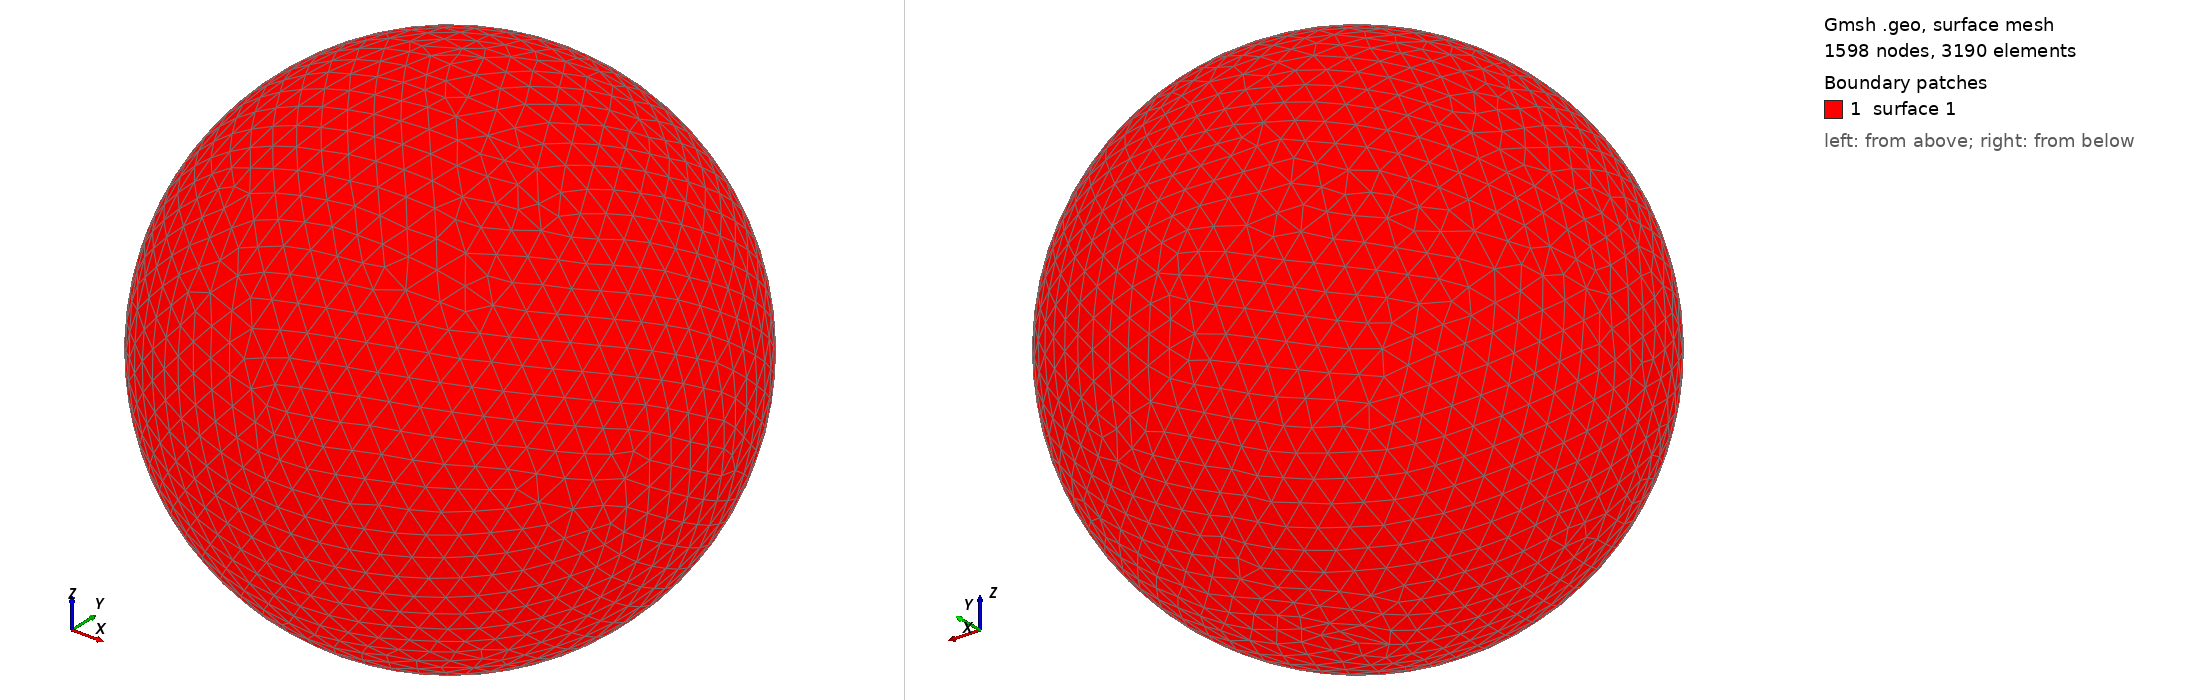

Gmsh geometry script, surface-meshed: 1598 nodes, 3190 surface elements. Boundary patches (legend numbers): 1 surface 1. Left view from above one corner, right view from below the opposite corner. The script declares no physical surfaces, so the legend lists its geometric surfaces. The drawing asked Gmsh for element sizes between 1% and 20% of the model's largest extent; the script's own settings can give other sizes.

=== shot1110.geo (drawn) ===
SetFactory("OpenCASCADE");
Point(1) = {0,0,0,0};
Sphere(1) = {0,0,0,0.01981000};
MeshSize{ PointsOf{ Surface{:}; } } = 0.001981000;
Mesh.ElementOrder=1;
Mesh.Format=39;
